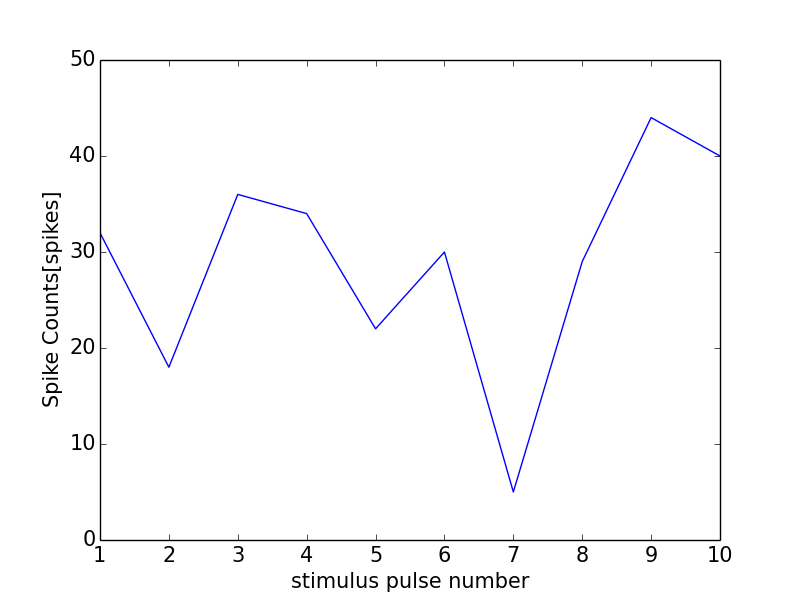

The file beside this chart, header and first rows:
0, 0.0
0, 0
1, 32
2, 18
3, 36
4, 34
5, 22
6, 30
7, 5
8, 29
9, 44
10, 40
11, 0
